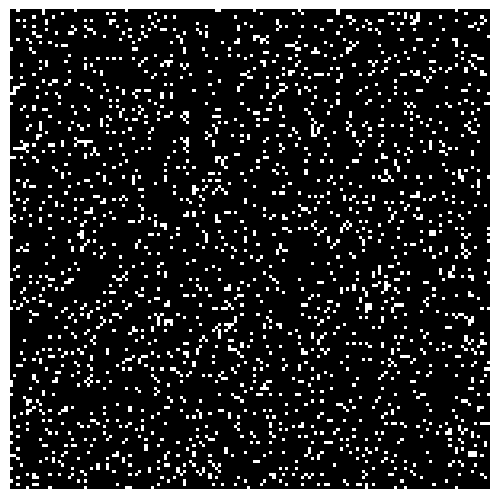

Write Python code to recreate this figure.
import time
import numpy as np
import matplotlib.pyplot as plt 
import matplotlib.animation as animation

PIX_ON = 255
PIX_OFF = 0
pixel_states = [PIX_ON, PIX_OFF]
grid_size = 150
i_update = 60

def randomGrid(N):
    """returns a grid of NxN random values"""
    return np.random.choice(pixel_states, N*N, p=[0.10, 0.90]).reshape(N, N)

def update(frameNum, img, grid, N):
    # copy grid since we require 8 neighbors for calculation
    # and we go line by line 
    newGrid = grid.copy()
    for i in range(N):
        for j in range(N):
            # compute 8-neghbor sum
            # using toroidal boundary conditions - x and y wrap around 
            # so that the simulaton takes place on a toroidal surface.
            total = int((grid[i, (j-1)%N] + grid[i, (j+1)%N] + 
                         grid[(i-1)%N, j] + grid[(i+1)%N, j] + 
                         grid[(i-1)%N, (j-1)%N] + grid[(i-1)%N, (j+1)%N] + 
                         grid[(i+1)%N, (j-1)%N] + grid[(i+1)%N, (j+1)%N])/255)
            # apply Conway's rules
            if grid[i, j]  == PIX_ON:
                if (total < 2) or (total > 3):
                    newGrid[i, j] = PIX_OFF
            else:
                if total == 3:
                    newGrid[i, j] = PIX_ON
    # update data
    img.set_data(newGrid)
    grid[:] = newGrid[:]
    return img,

  

def main():
    print("Game of Life by George Conway.")

    game_board = np.array([])

    game_board = randomGrid(grid_size)
    print("Board Initalized")

    plt.rcParams['toolbar'] = 'None'

    fig, ax = plt.subplots() 
    ax.set_axis_off()
            
    ax.spines['left'].set_position(('outward', 0))
    ax.spines['bottom'].set_position(('outward', 0))
       
    ax.spines['right'].set_visible(False)
    ax.spines['top'].set_visible(False)
      
    ax.yaxis.set_ticks_position('left')
    ax.xaxis.set_ticks_position('bottom')

    fig.subplots_adjust(0,0,1,1)

    img = ax.imshow(game_board, cmap=plt.cm.gray, interpolation='nearest') 

    ani = animation.FuncAnimation(fig, update, fargs=(img, game_board, grid_size, ),
                                frames = 60,
                                interval=i_update,
                                save_count=100)

    plt.show()

    
    
# call main
if __name__ == '__main__':
    main()
